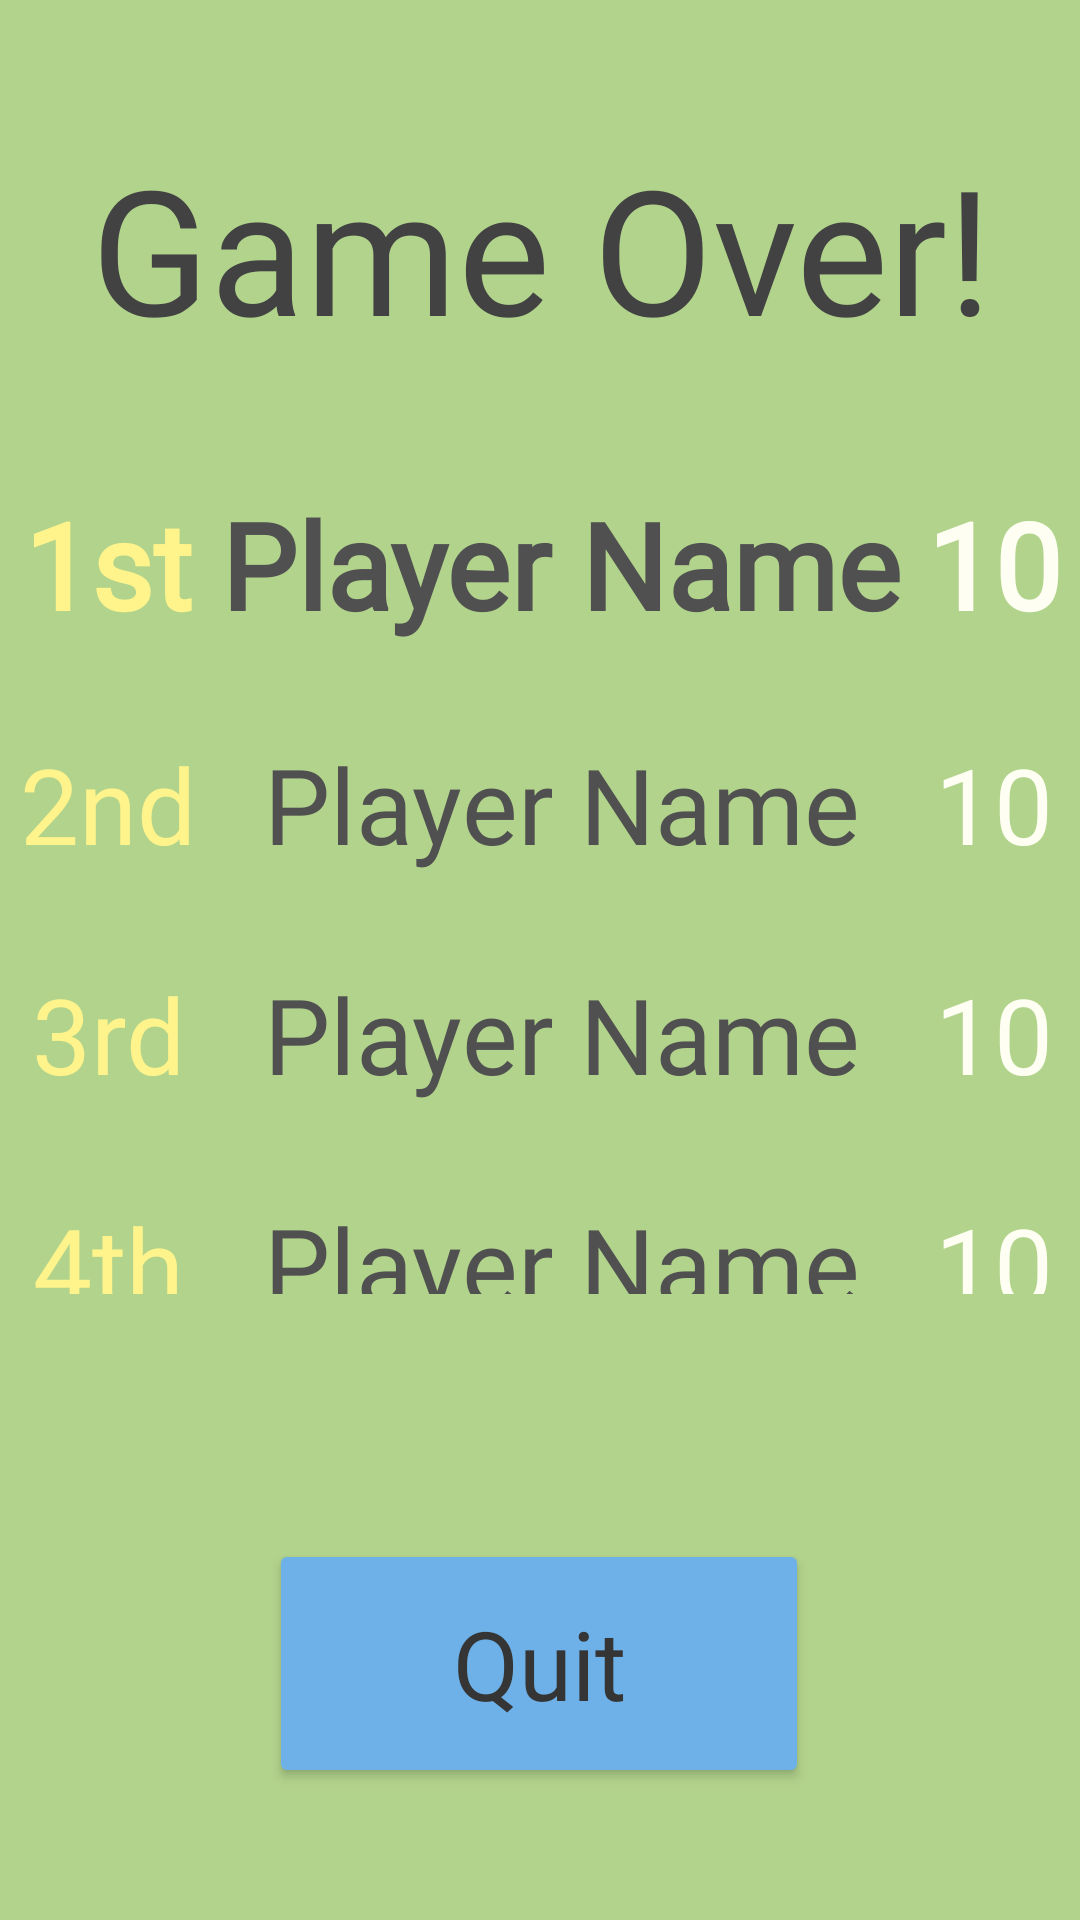

This screen was rendered from an Android layout file. Write that file and the resources it references.
<!-- AndroidManifest.xml: application theme Theme.AppCompat.Light -->
<!-- res/layout/activity_winner.xml -->
<?xml version="1.0" encoding="utf-8"?>
<androidx.constraintlayout.widget.ConstraintLayout xmlns:android="http://schemas.android.com/apk/res/android"
    xmlns:app="http://schemas.android.com/apk/res-auto"
    xmlns:tools="http://schemas.android.com/tools"
    android:id="@+id/winner"
    android:layout_width="match_parent"
    android:layout_height="match_parent"
    android:background="#B2D38C"
    tools:context=".WinnerActivity">

    <TextView
        android:id="@+id/textView11"
        android:layout_width="393dp"
        android:layout_height="wrap_content"
        android:layout_marginTop="44dp"
        android:layout_weight="0.25"
        android:fontFamily="@font/boogaloo"
        android:gravity="center"
        android:text="Game Over!"
        android:textColor="#424242"
        android:textSize="58sp"
        app:layout_constraintEnd_toEndOf="parent"
        app:layout_constraintStart_toStartOf="parent"
        app:layout_constraintTop_toTopOf="parent" />

    <TableLayout
        android:id="@+id/rankingTable"
        android:layout_width="400dp"
        android:layout_height="300dp"
        android:layout_marginTop="40dp"
        android:gravity="center"
        android:paddingLeft="25dp"
        android:paddingRight="25dp"
        app:layout_constraintEnd_toEndOf="parent"
        app:layout_constraintStart_toStartOf="parent"
        app:layout_constraintTop_toBottomOf="@+id/textView11">

        <TableRow
            android:id="@+id/first"
            android:layout_width="match_parent"
            android:layout_height="match_parent"
            android:layout_marginBottom="30dp"
            android:gravity="center">

            <TextView
                android:id="@+id/textView6"
                android:layout_width="wrap_content"
                android:layout_height="wrap_content"
                android:layout_weight="1"
                android:fontFamily="@font/fresca"
                android:gravity="center"
                android:text="1st"
                android:textColor="#FFF48C"
                android:textSize="40sp"
                android:textStyle="bold" />

            <TextView
                android:id="@+id/firstPlaceName"
                android:layout_width="match_parent"
                android:layout_height="wrap_content"
                android:layout_weight="3"
                android:ellipsize="end"
                android:fontFamily="@font/fresca"
                android:gravity="center"
                android:maxEms="5"
                android:maxLines="1"
                android:paddingLeft="2dp"
                android:paddingRight="2dp"
                android:text="Player Name"
                android:textColor="#505050"
                android:textSize="40sp"
                android:textStyle="bold" />

            <TextView
                android:id="@+id/firstPlaceScore"
                android:layout_width="wrap_content"
                android:layout_height="wrap_content"
                android:layout_weight="1"
                android:fontFamily="@font/fresca"
                android:gravity="center"
                android:text="10"
                android:textColor="#FEFFF2"
                android:textSize="40sp"
                android:textStyle="bold" />
        </TableRow>

        <TableRow
            android:id="@+id/second"
            android:layout_width="match_parent"
            android:layout_height="match_parent"
            android:layout_marginBottom="30dp"
            android:gravity="center">

            <TextView
                android:id="@+id/textView7"
                android:layout_width="wrap_content"
                android:layout_height="wrap_content"
                android:layout_weight="1"
                android:fontFamily="@font/fresca"
                android:gravity="center"
                android:text="2nd"
                android:textColor="#FFF48C"
                android:textSize="35sp" />

            <TextView
                android:id="@+id/secondPlaceName"
                android:layout_width="match_parent"
                android:layout_height="wrap_content"
                android:layout_weight="3"
                android:ellipsize="end"
                android:fontFamily="@font/fresca"
                android:gravity="center"
                android:maxEms="5"
                android:maxLines="1"
                android:paddingLeft="2dp"
                android:paddingRight="2dp"
                android:text="Player Name"
                android:textColor="#505050"
                android:textSize="35sp" />

            <TextView
                android:id="@+id/secondPlaceScore"
                android:layout_width="wrap_content"
                android:layout_height="wrap_content"
                android:layout_weight="1"
                android:fontFamily="@font/fresca"
                android:gravity="center"
                android:text="10"
                android:textColor="#FEFFF2"
                android:textSize="35sp" />
        </TableRow>

        <TableRow
            android:id="@+id/third"
            android:layout_width="match_parent"
            android:layout_height="match_parent"
            android:layout_marginBottom="30dp"
            android:gravity="center">

            <TextView
                android:id="@+id/textView9"
                android:layout_width="wrap_content"
                android:layout_height="wrap_content"
                android:layout_weight="1"
                android:fontFamily="@font/fresca"
                android:gravity="center"
                android:text="3rd"
                android:textColor="#FFF48C"
                android:textSize="35sp" />

            <TextView
                android:id="@+id/thirdPlaceName"
                android:layout_width="match_parent"
                android:layout_height="wrap_content"
                android:layout_weight="3"
                android:ellipsize="end"
                android:fontFamily="@font/fresca"
                android:gravity="center"
                android:maxEms="5"
                android:maxLines="1"
                android:paddingLeft="2dp"
                android:paddingRight="2dp"
                android:text="Player Name"
                android:textColor="#505050"
                android:textSize="35sp" />

            <TextView
                android:id="@+id/thirdPlaceScore"
                android:layout_width="wrap_content"
                android:layout_height="wrap_content"
                android:layout_weight="1"
                android:fontFamily="@font/fresca"
                android:gravity="center"
                android:text="10"
                android:textColor="#FEFFF2"
                android:textSize="35sp" />
        </TableRow>

        <TableRow
            android:id="@+id/fourth"
            android:layout_width="match_parent"
            android:layout_height="match_parent"
            android:layout_marginBottom="30dp"
            android:gravity="center">

            <TextView
                android:id="@+id/textView10"
                android:layout_width="wrap_content"
                android:layout_height="wrap_content"
                android:layout_weight="1"
                android:fontFamily="@font/fresca"
                android:gravity="center"
                android:text="4th"
                android:textColor="#FFF48C"
                android:textSize="35sp" />

            <TextView
                android:id="@+id/fourthPlaceName"
                android:layout_width="match_parent"
                android:layout_height="wrap_content"
                android:layout_weight="3"
                android:ellipsize="end"
                android:fontFamily="@font/fresca"
                android:gravity="center"
                android:maxEms="5"
                android:maxLines="1"
                android:paddingLeft="2dp"
                android:paddingRight="2dp"
                android:text="Player Name"
                android:textColor="#505050"
                android:textSize="35sp" />

            <TextView
                android:id="@+id/fourthPlaceScore"
                android:layout_width="wrap_content"
                android:layout_height="wrap_content"
                android:layout_weight="1"
                android:fontFamily="@font/fresca"
                android:gravity="center"
                android:text="10"
                android:textColor="#FEFFF2"
                android:textSize="35sp" />
        </TableRow>
    </TableLayout>

    <Button
        android:id="@+id/quitButton"
        android:layout_width="180dp"
        android:layout_height="wrap_content"
        android:layout_marginStart="106dp"
        android:layout_marginLeft="106dp"
        android:layout_marginEnd="107dp"
        android:layout_marginRight="107dp"
        android:layout_marginBottom="44dp"
        android:fontFamily="@font/boogaloo"
        android:paddingHorizontal="30dp"
        android:paddingVertical="20dp"
        android:text="Quit"
        android:textAllCaps="false"
        android:textColor="#353535"
        android:textSize="32sp"
        app:backgroundTint="#6DB1E8"
        app:layout_constraintBottom_toBottomOf="parent"
        app:layout_constraintEnd_toEndOf="parent"
        app:layout_constraintStart_toStartOf="parent" />

    <Button
        android:id="@+id/play_againButton"
        android:layout_width="180dp"
        android:layout_height="wrap_content"
        android:layout_marginStart="106dp"
        android:layout_marginLeft="106dp"
        android:layout_marginTop="100dp"
        android:layout_marginEnd="107dp"
        android:layout_marginRight="107dp"
        android:layout_marginBottom="20dp"
        android:fontFamily="@font/boogaloo"
        android:paddingHorizontal="30dp"
        android:paddingVertical="20dp"
        android:text="Play Again"
        android:textAllCaps="false"
        android:textColor="#353535"
        android:textSize="32sp"
        app:backgroundTint="#6DB1E8"
        app:layout_constraintBottom_toTopOf="@+id/quitButton"
        app:layout_constraintEnd_toEndOf="parent"
        app:layout_constraintStart_toStartOf="parent"
        app:layout_constraintTop_toBottomOf="@+id/rankingTable"
        app:layout_constraintVertical_bias="0.85" />

</androidx.constraintlayout.widget.ConstraintLayout>
<!-- resources referenced by this layout -->
<resources>

</resources>
